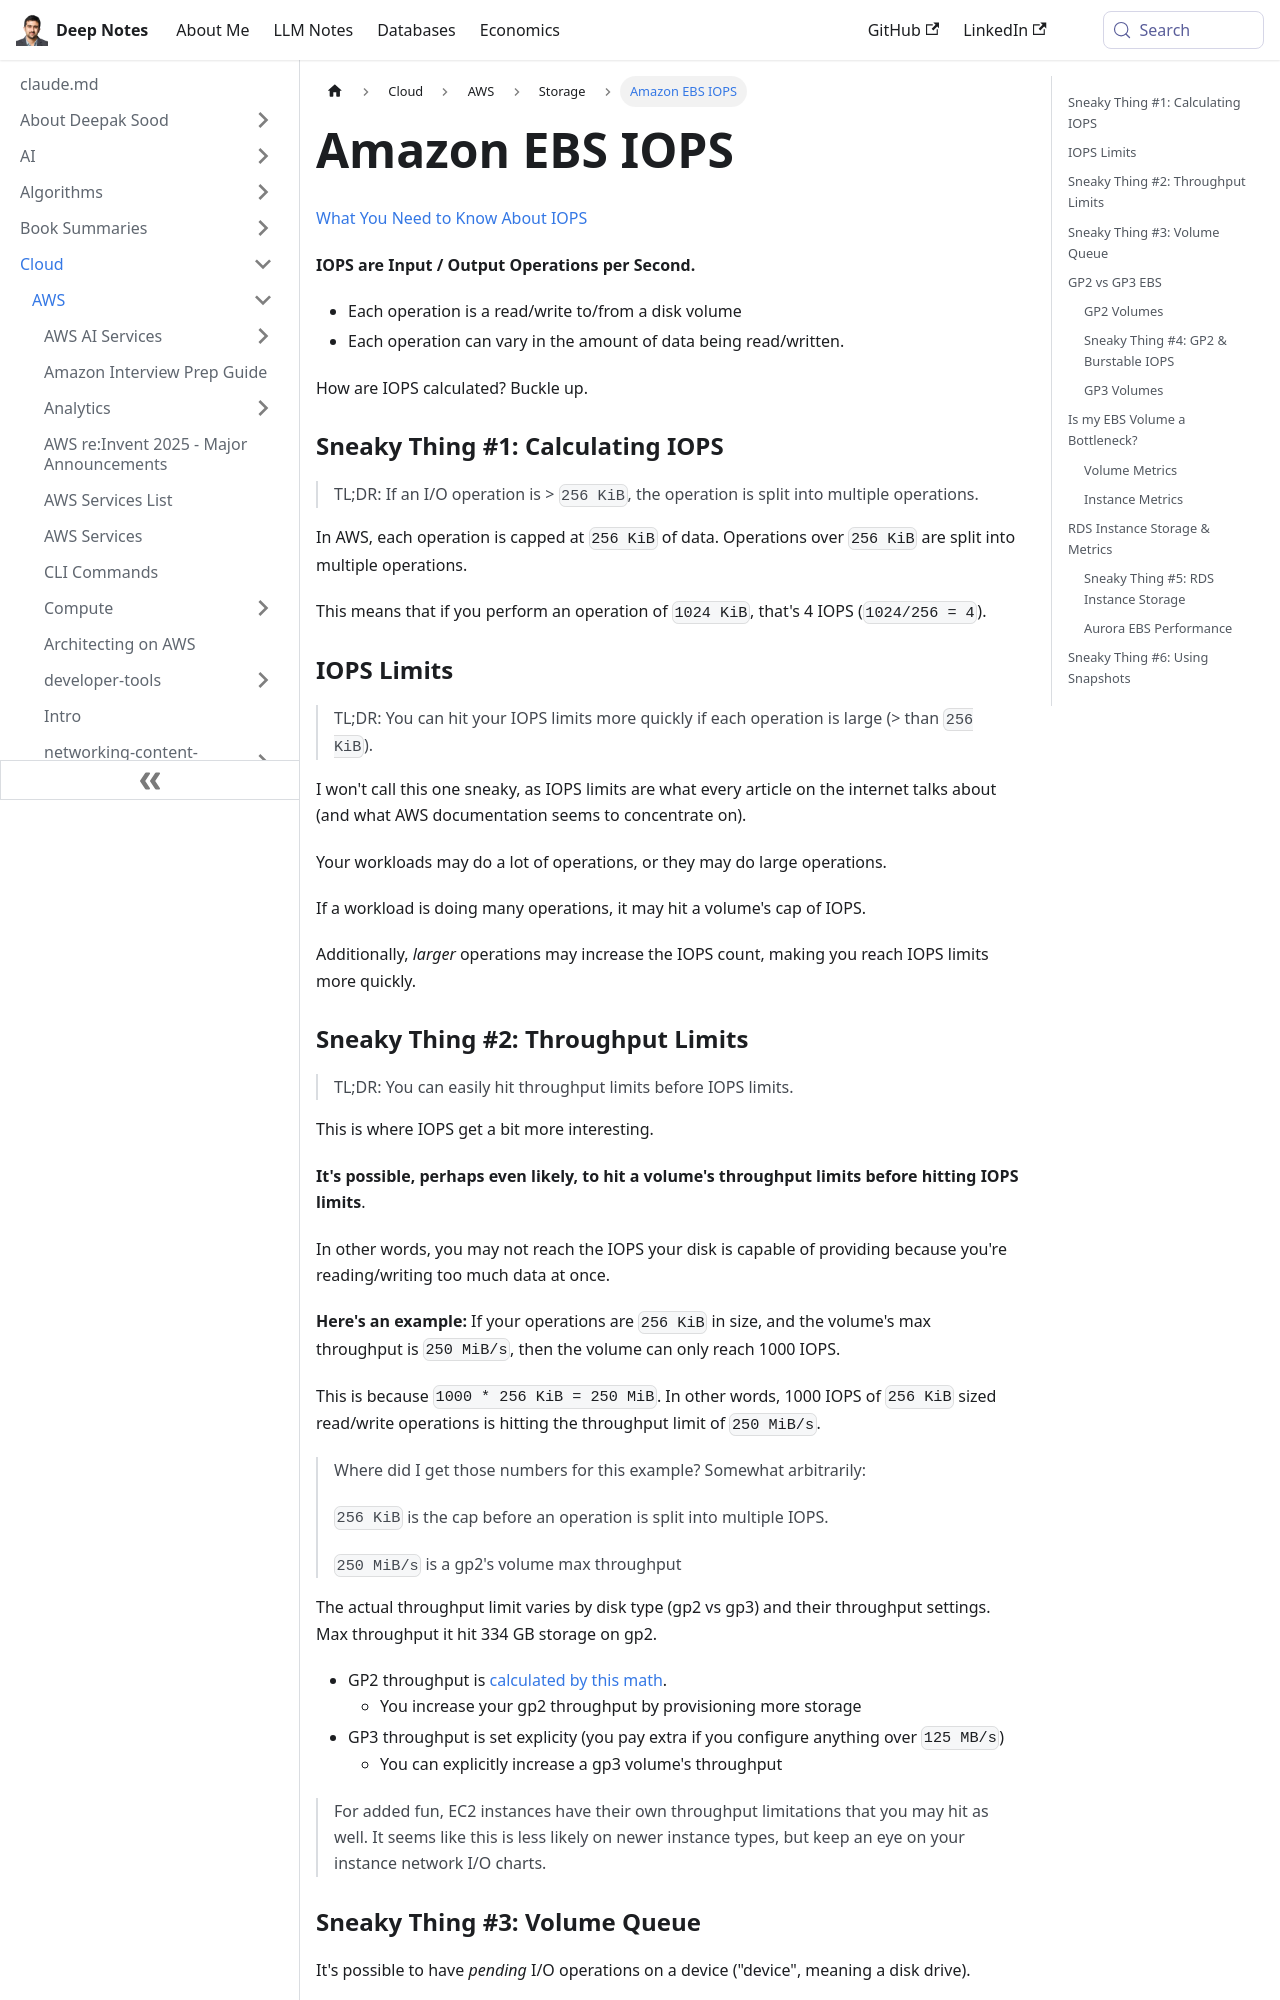

repository: deepaksood619/deepaksood619.github.io · page: cloud/aws/storage/amazon-ebs-iops/index.html · generator: docusaurus

---
slug: /cloud/aws/storage/amazon-ebs-iops
title: Amazon EBS IOPS
description: Discover how Amazon EBS IOPS works, including operation calculations and limits, to optimize your cloud storage performance effectively.
created: 2024-04-24
updated: 2025-11-05
---
[What You Need to Know About IOPS](https://cloudcasts.io/article/what-you-need-to-know-about-iops)

**IOPS are Input / Output Operations per Second.**

- Each operation is a read/write to/from a disk volume
- Each operation can vary in the amount of data being read/written.

How are IOPS calculated? Buckle up.

### Sneaky Thing #1: Calculating IOPS

> TL;DR: If an I/O operation is > `256 KiB`, the operation is split into multiple operations.

In AWS, each operation is capped at `256 KiB` of data. Operations over `256 KiB` are split into multiple operations.

This means that if you perform an operation of `1024 KiB`, that's 4 IOPS (`1024/256 = 4`).

### IOPS Limits

> TL;DR: You can hit your IOPS limits more quickly if each operation is large (> than `256 KiB`).

I won't call this one sneaky, as IOPS limits are what every article on the internet talks about (and what AWS documentation seems to concentrate on).

Your workloads may do a lot of operations, or they may do large operations.

If a workload is doing many operations, it may hit a volume's cap of IOPS.

Additionally, _larger_ operations may increase the IOPS count, making you reach IOPS limits more quickly.

### Sneaky Thing #2: Throughput Limits

> TL;DR: You can easily hit throughput limits before IOPS limits.

This is where IOPS get a bit more interesting.

**It's possible, perhaps even likely, to hit a volume's throughput limits before hitting IOPS limits**.

In other words, you may not reach the IOPS your disk is capable of providing because you're reading/writing too much data at once.

**Here's an example:** If your operations are `256 KiB` in size, and the volume's max throughput is `250 MiB/s`, then the volume can only reach 1000 IOPS.

This is because `1000 * 256 KiB = 250 MiB`. In other words, 1000 IOPS of `256 KiB` sized read/write operations is hitting the throughput limit of `250 MiB/s`.

> Where did I get those numbers for this example? Somewhat arbitrarily:
>
> `256 KiB` is the cap before an operation is split into multiple IOPS.
>
> `250 MiB/s` is a gp2's volume max throughput

The actual throughput limit varies by disk type (gp2 vs gp3) and their throughput settings. Max throughput it hit 334 GB storage on gp2.

- GP2 throughput is [calculated by this math](https://docs.aws.amazon.com/AWSEC2/latest/UserGuide/ebs-volume-types.html#GP2Throughput).
    - You increase your gp2 throughput by provisioning more storage
- GP3 throughput is set explicity (you pay extra if you configure anything over `125 MB/s`)
    - You can explicitly increase a gp3 volume's throughput

> For added fun, EC2 instances have their own throughput limitations that you may hit as well. It seems like this is less likely on newer instance types, but keep an eye on your instance network I/O charts.
